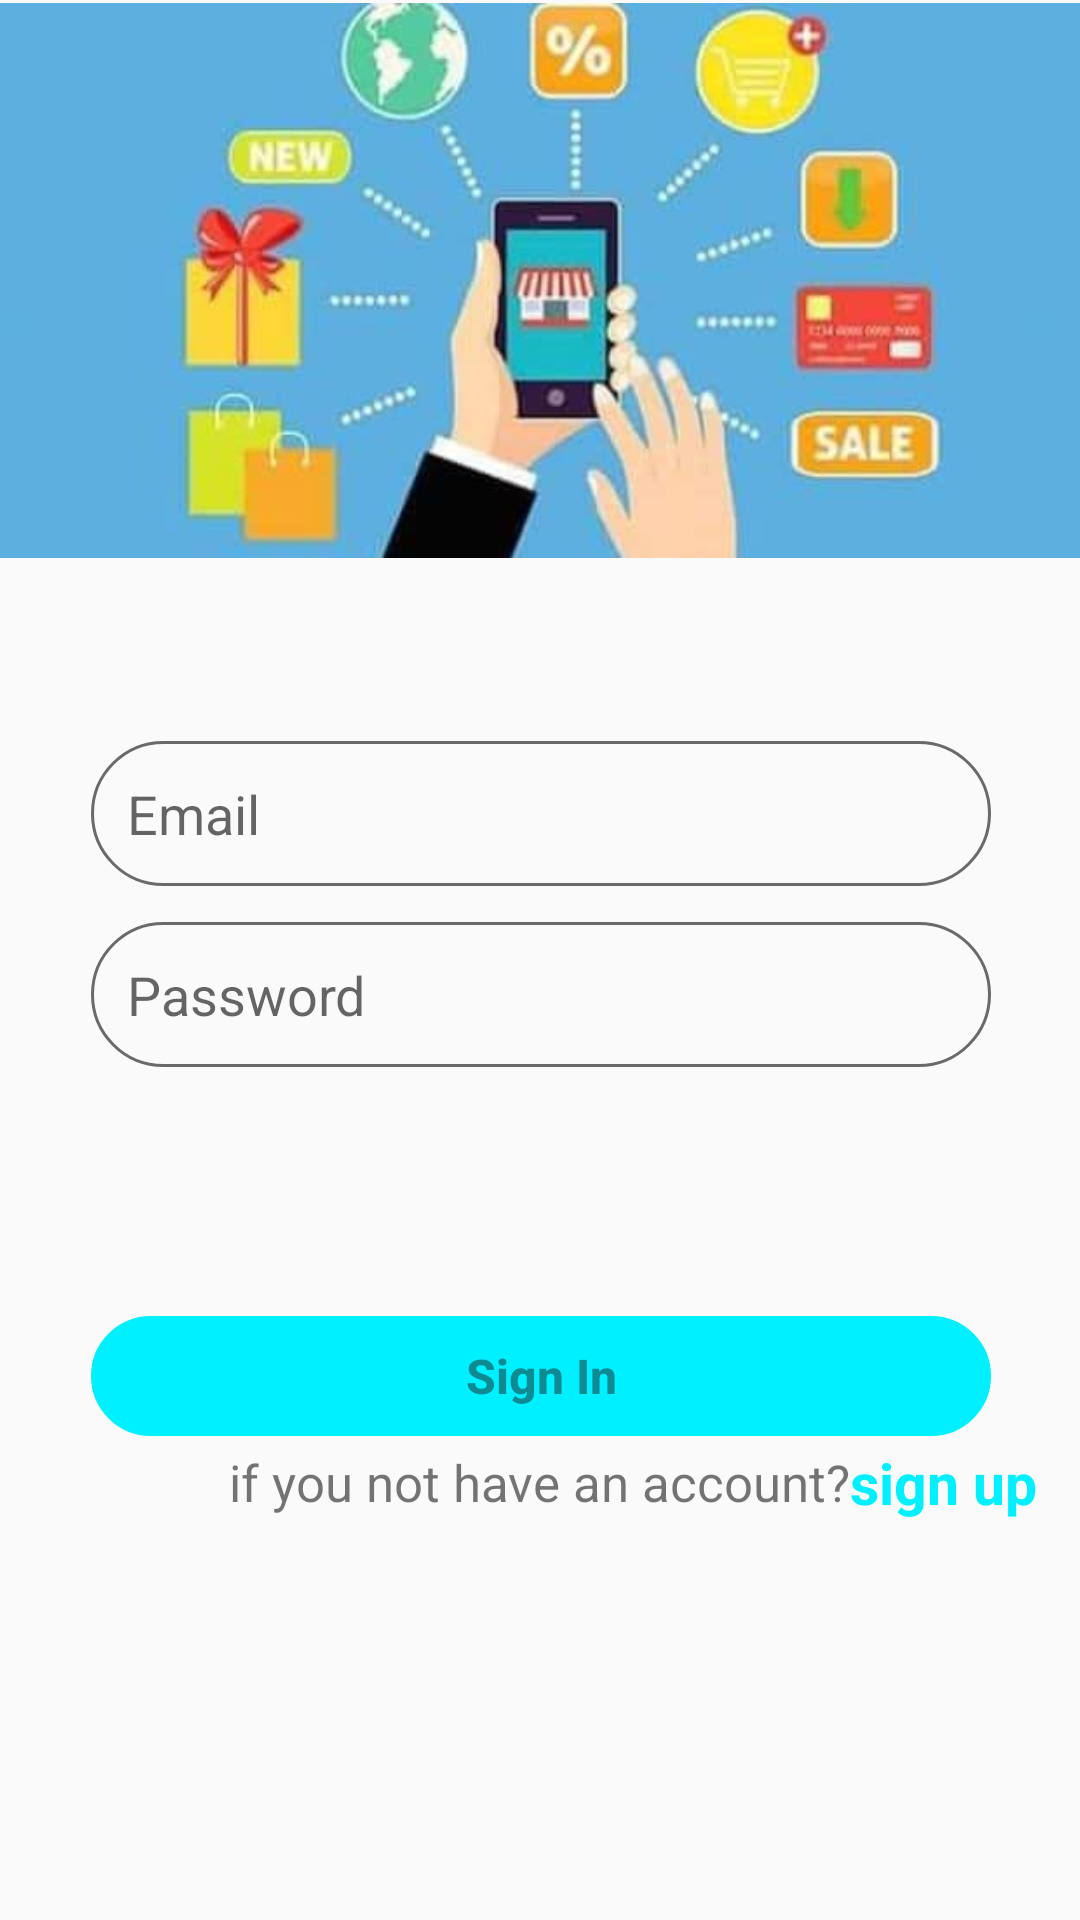

Here is an Android app screen rendered from its layout file. Give the layout XML and the strings, colors and styles it references.
<!-- AndroidManifest.xml: application theme AppTheme -->
<!-- res/layout/activity_login.xml -->
<?xml version="1.0" encoding="utf-8"?>
<androidx.constraintlayout.widget.ConstraintLayout xmlns:android="http://schemas.android.com/apk/res/android"
    xmlns:app="http://schemas.android.com/apk/res-auto"
    xmlns:tools="http://schemas.android.com/tools"
    android:layout_width="match_parent"
    android:layout_height="match_parent"
    tools:context=".activities.LoginActivity"
    >


    <EditText
        android:id="@+id/email"
        android:layout_width="300dp"
        android:layout_height="wrap_content"
        android:layout_marginTop="60dp"
        android:background="@drawable/edit_text_bg"
        android:drawableLeft="@drawable/ic_baseline_account_circle"
        android:drawablePadding="10dp"
        android:elevation="3dp"
        android:hint="Email"
        android:maxLines="1"
        android:padding="12dp"
        app:layout_constraintEnd_toEndOf="parent"
        app:layout_constraintHorizontal_bias="0.504"
        app:layout_constraintStart_toStartOf="parent"
        app:layout_constraintTop_toBottomOf="@+id/imageView2"
        app:layout_constraintWidth_percent=".8" />

    <EditText
        android:id="@+id/password"
        android:layout_width="300dp"
        android:layout_height="wrap_content"
        android:layout_marginTop="12dp"
        android:background="@drawable/edit_text_bg"
        android:drawableLeft="@drawable/ic_baseline_vpn_key_24"
        android:drawablePadding="10dp"
        android:elevation="3dp"
        android:hint="Password"

        android:inputType="numberPassword"
        android:padding="12dp"
        app:layout_constraintEnd_toEndOf="parent"
        app:layout_constraintHorizontal_bias="0.504"
        app:layout_constraintStart_toStartOf="parent"
        app:layout_constraintTop_toBottomOf="@+id/email"
        app:layout_constraintWidth_percent=".8" />

    <Button
        android:id="@+id/button"
        android:layout_width="300dp"
        android:layout_height="40dp"
        android:background="@drawable/edit_text_bg"
        android:backgroundTint="@color/blue"
        android:onClick="signIn"
        android:text="Sign In"
        android:textAllCaps="false"
        android:textColor="#791B1919"
        android:textSize="16sp"
        android:textStyle="bold"
        app:layout_constraintBottom_toBottomOf="parent"
        app:layout_constraintEnd_toEndOf="parent"
        app:layout_constraintHorizontal_bias="0.504"
        app:layout_constraintStart_toStartOf="parent"
        app:layout_constraintTop_toBottomOf="@+id/password"
        app:layout_constraintVertical_bias="0.34"
        app:layout_constraintWidth_percent=".4" />

    <TextView
        android:id="@+id/textView2"
        android:layout_width="wrap_content"
        android:layout_height="wrap_content"
        android:layout_marginTop="4dp"
        android:text="if you not have an account?"
        android:textSize="17sp"
        app:layout_constraintEnd_toEndOf="@+id/password"
        app:layout_constraintHorizontal_bias="0.494"
        app:layout_constraintStart_toStartOf="@+id/password"
        app:layout_constraintTop_toBottomOf="@+id/button" />

    <TextView
        android:layout_width="wrap_content"
        android:layout_height="wrap_content"
        android:onClick="signUp"
        android:text="sign up"
        android:textColor="@color/blue"
        android:textSize="19sp"
        android:textStyle="bold"
        app:layout_constraintBottom_toBottomOf="@+id/textView2"
        app:layout_constraintStart_toEndOf="@+id/textView2"
        app:layout_constraintTop_toTopOf="@+id/textView2" />

    <ImageView
        android:id="@+id/imageView2"
        android:layout_width="418dp"
        android:layout_height="187dp"
        android:foregroundGravity="center"
        app:layout_constraintEnd_toEndOf="parent"
        app:layout_constraintStart_toStartOf="parent"
        app:layout_constraintTop_toTopOf="parent"
        app:srcCompat="@drawable/pagedegarde2" />
</androidx.constraintlayout.widget.ConstraintLayout>
<!-- resources referenced by this layout -->
<resources>
  <color name="blue">#00f0ff</color>
  <!-- drawable edit_text_bg (drawable) -->
  <?xml version="1.0" encoding="utf-8"?>
  <shape xmlns:android="http://schemas.android.com/apk/res/android">
  
      <corners android:radius="50dp"/>
      <stroke android:color="#6a6a6a" android:width="1dp"/>
  
  </shape>
  <!-- drawable pagedegarde2: jpg bitmap (drawable, 16489 bytes) -->
  <style name="AppTheme" parent="Theme.AppCompat.Light.DarkActionBar">
          
          <item name="colorPrimary">@color/blue</item>
          
  
      </style>
</resources>
